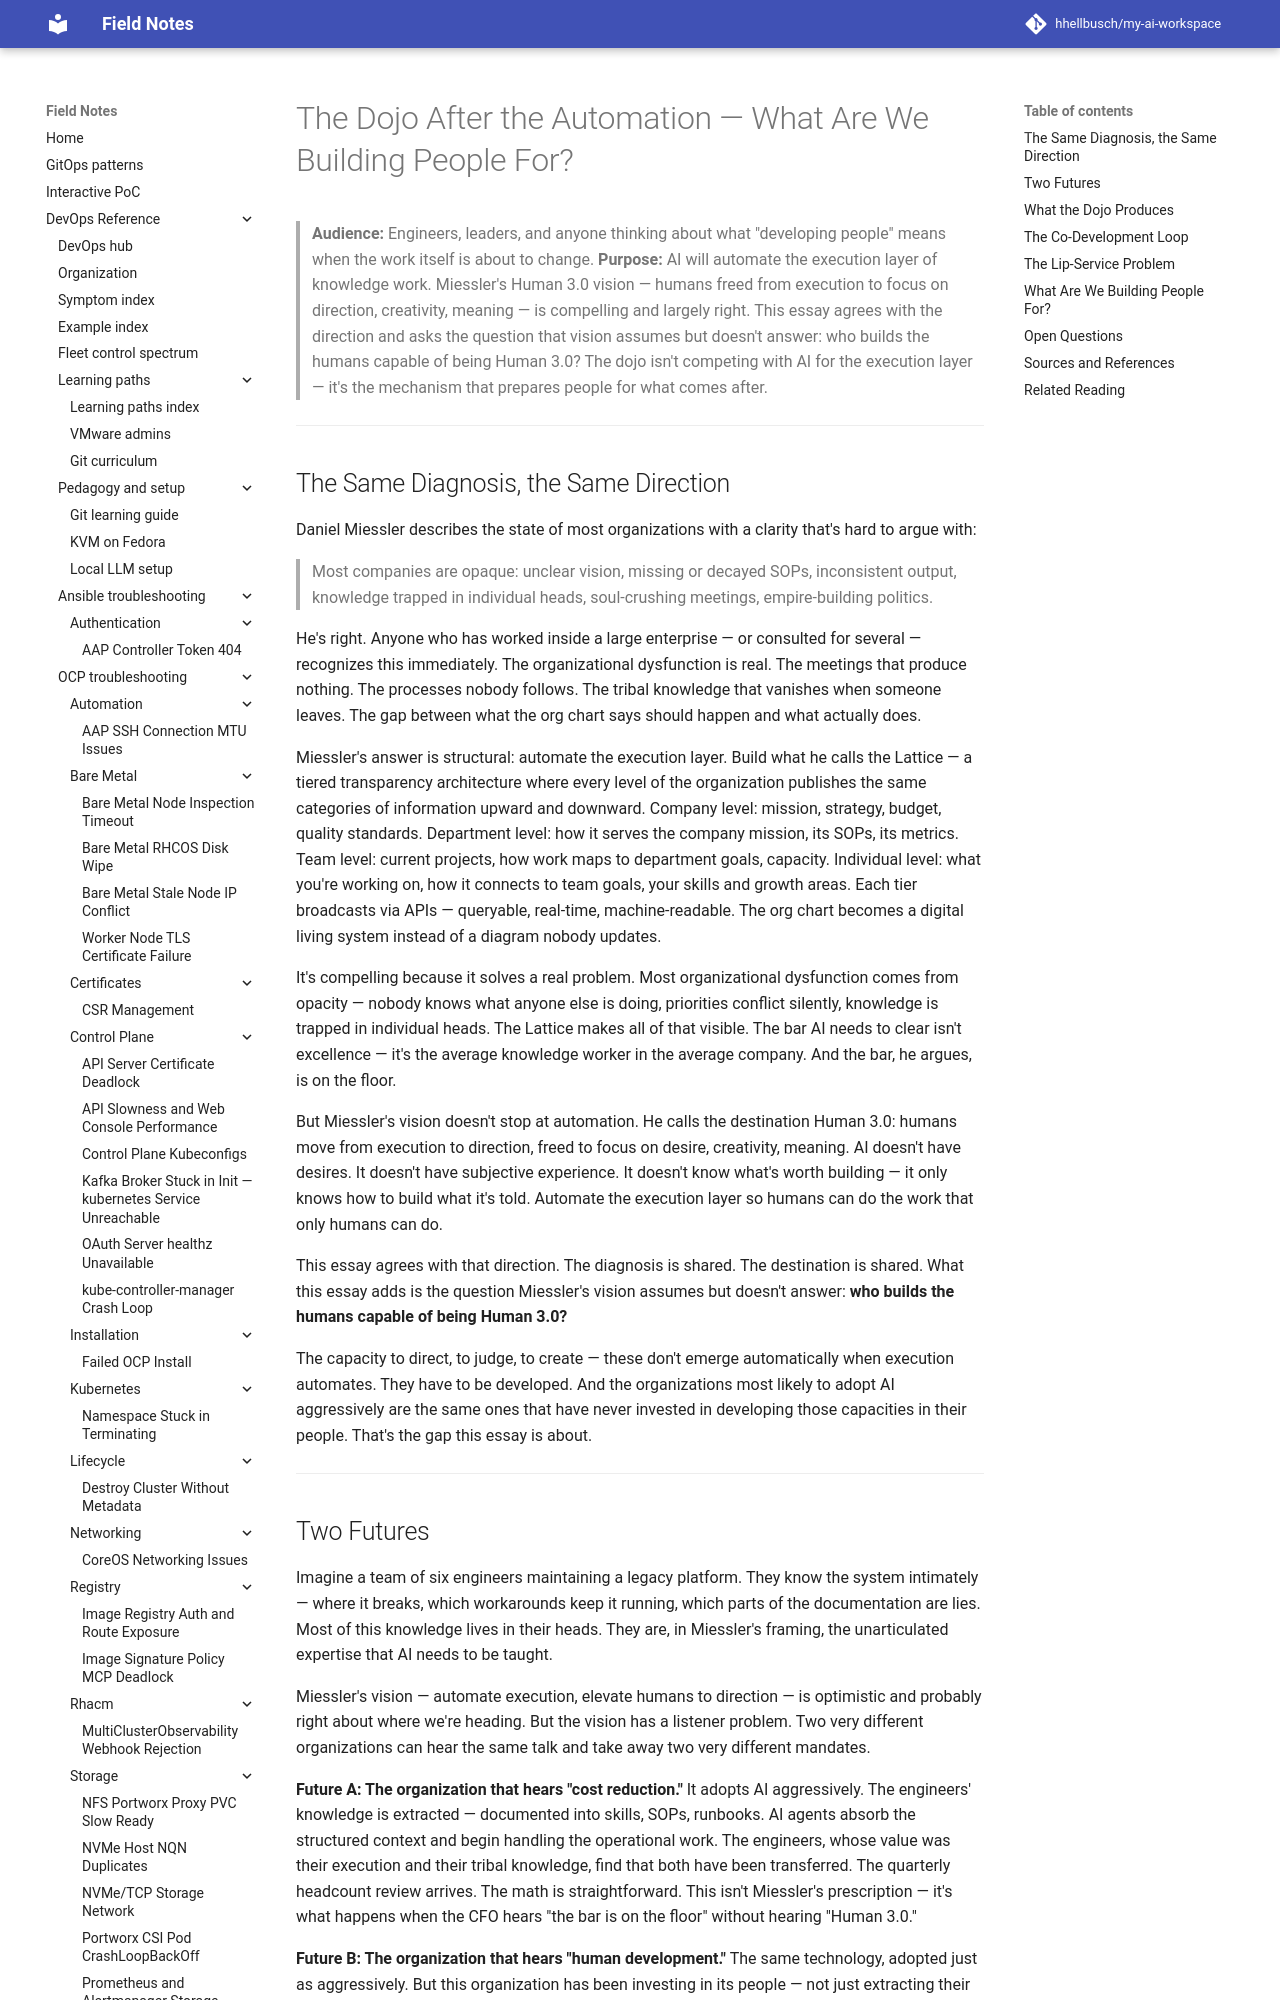

repository: hhellbusch/my-ai-workspace · page: docs/philosophy/the-dojo-after-the-automation/index.html · generator: mkdocs

---
review:
  status: read
  read: 2026-04-18
  at: ff30f0e
  notes: "Author read post-revision. Major reframe after self-spar (#13-18): oppositional framing → 'agree AND.' Human 3.0 as shared destination; essay asks who builds the humans. Federation/Borg replaced with middle-ground acknowledgment. Capability stack engaged. Miessler acknowledged as co-development loop practitioner. Previous read at f49a566 was pre-revision."
---

# The Dojo After the Automation — What Are We Building People For?

> **Audience:** Engineers, leaders, and anyone thinking about what "developing people" means when the work itself is about to change.
> **Purpose:** AI will automate the execution layer of knowledge work. Miessler's Human 3.0 vision — humans freed from execution to focus on direction, creativity, meaning — is compelling and largely right. This essay agrees with the direction and asks the question that vision assumes but doesn't answer: who builds the humans capable of being Human 3.0? The dojo isn't competing with AI for the execution layer — it's the mechanism that prepares people for what comes after.

---

## The Same Diagnosis, the Same Direction

Daniel Miessler describes the state of most organizations with a clarity that's hard to argue with:

> Most companies are opaque: unclear vision, missing or decayed SOPs, inconsistent output, knowledge trapped in individual heads, soul-crushing meetings, empire-building politics.

He's right. Anyone who has worked inside a large enterprise — or consulted for several — recognizes this immediately. The organizational dysfunction is real. The meetings that produce nothing. The processes nobody follows. The tribal knowledge that vanishes when someone leaves. The gap between what the org chart says should happen and what actually does.

Miessler's answer is structural: automate the execution layer. Build what he calls the Lattice — a tiered transparency architecture where every level of the organization publishes the same categories of information upward and downward. Company level: mission, strategy, budget, quality standards. Department level: how it serves the company mission, its SOPs, its metrics. Team level: current projects, how work maps to department goals, capacity. Individual level: what you're working on, how it connects to team goals, your skills and growth areas. Each tier broadcasts via APIs — queryable, real-time, machine-readable. The org chart becomes a digital living system instead of a diagram nobody updates.

It's compelling because it solves a real problem. Most organizational dysfunction comes from opacity — nobody knows what anyone else is doing, priorities conflict silently, knowledge is trapped in individual heads. The Lattice makes all of that visible. The bar AI needs to clear isn't excellence — it's the average knowledge worker in the average company. And the bar, he argues, is on the floor.

But Miessler's vision doesn't stop at automation. He calls the destination Human 3.0: humans move from execution to direction, freed to focus on desire, creativity, meaning. AI doesn't have desires. It doesn't have subjective experience. It doesn't know what's worth building — it only knows how to build what it's told. Automate the execution layer so humans can do the work that only humans can do.

This essay agrees with that direction. The diagnosis is shared. The destination is shared. What this essay adds is the question Miessler's vision assumes but doesn't answer: **who builds the humans capable of being Human 3.0?**

The capacity to direct, to judge, to create — these don't emerge automatically when execution automates. They have to be developed. And the organizations most likely to adopt AI aggressively are the same ones that have never invested in developing those capacities in their people. That's the gap this essay is about.

---
